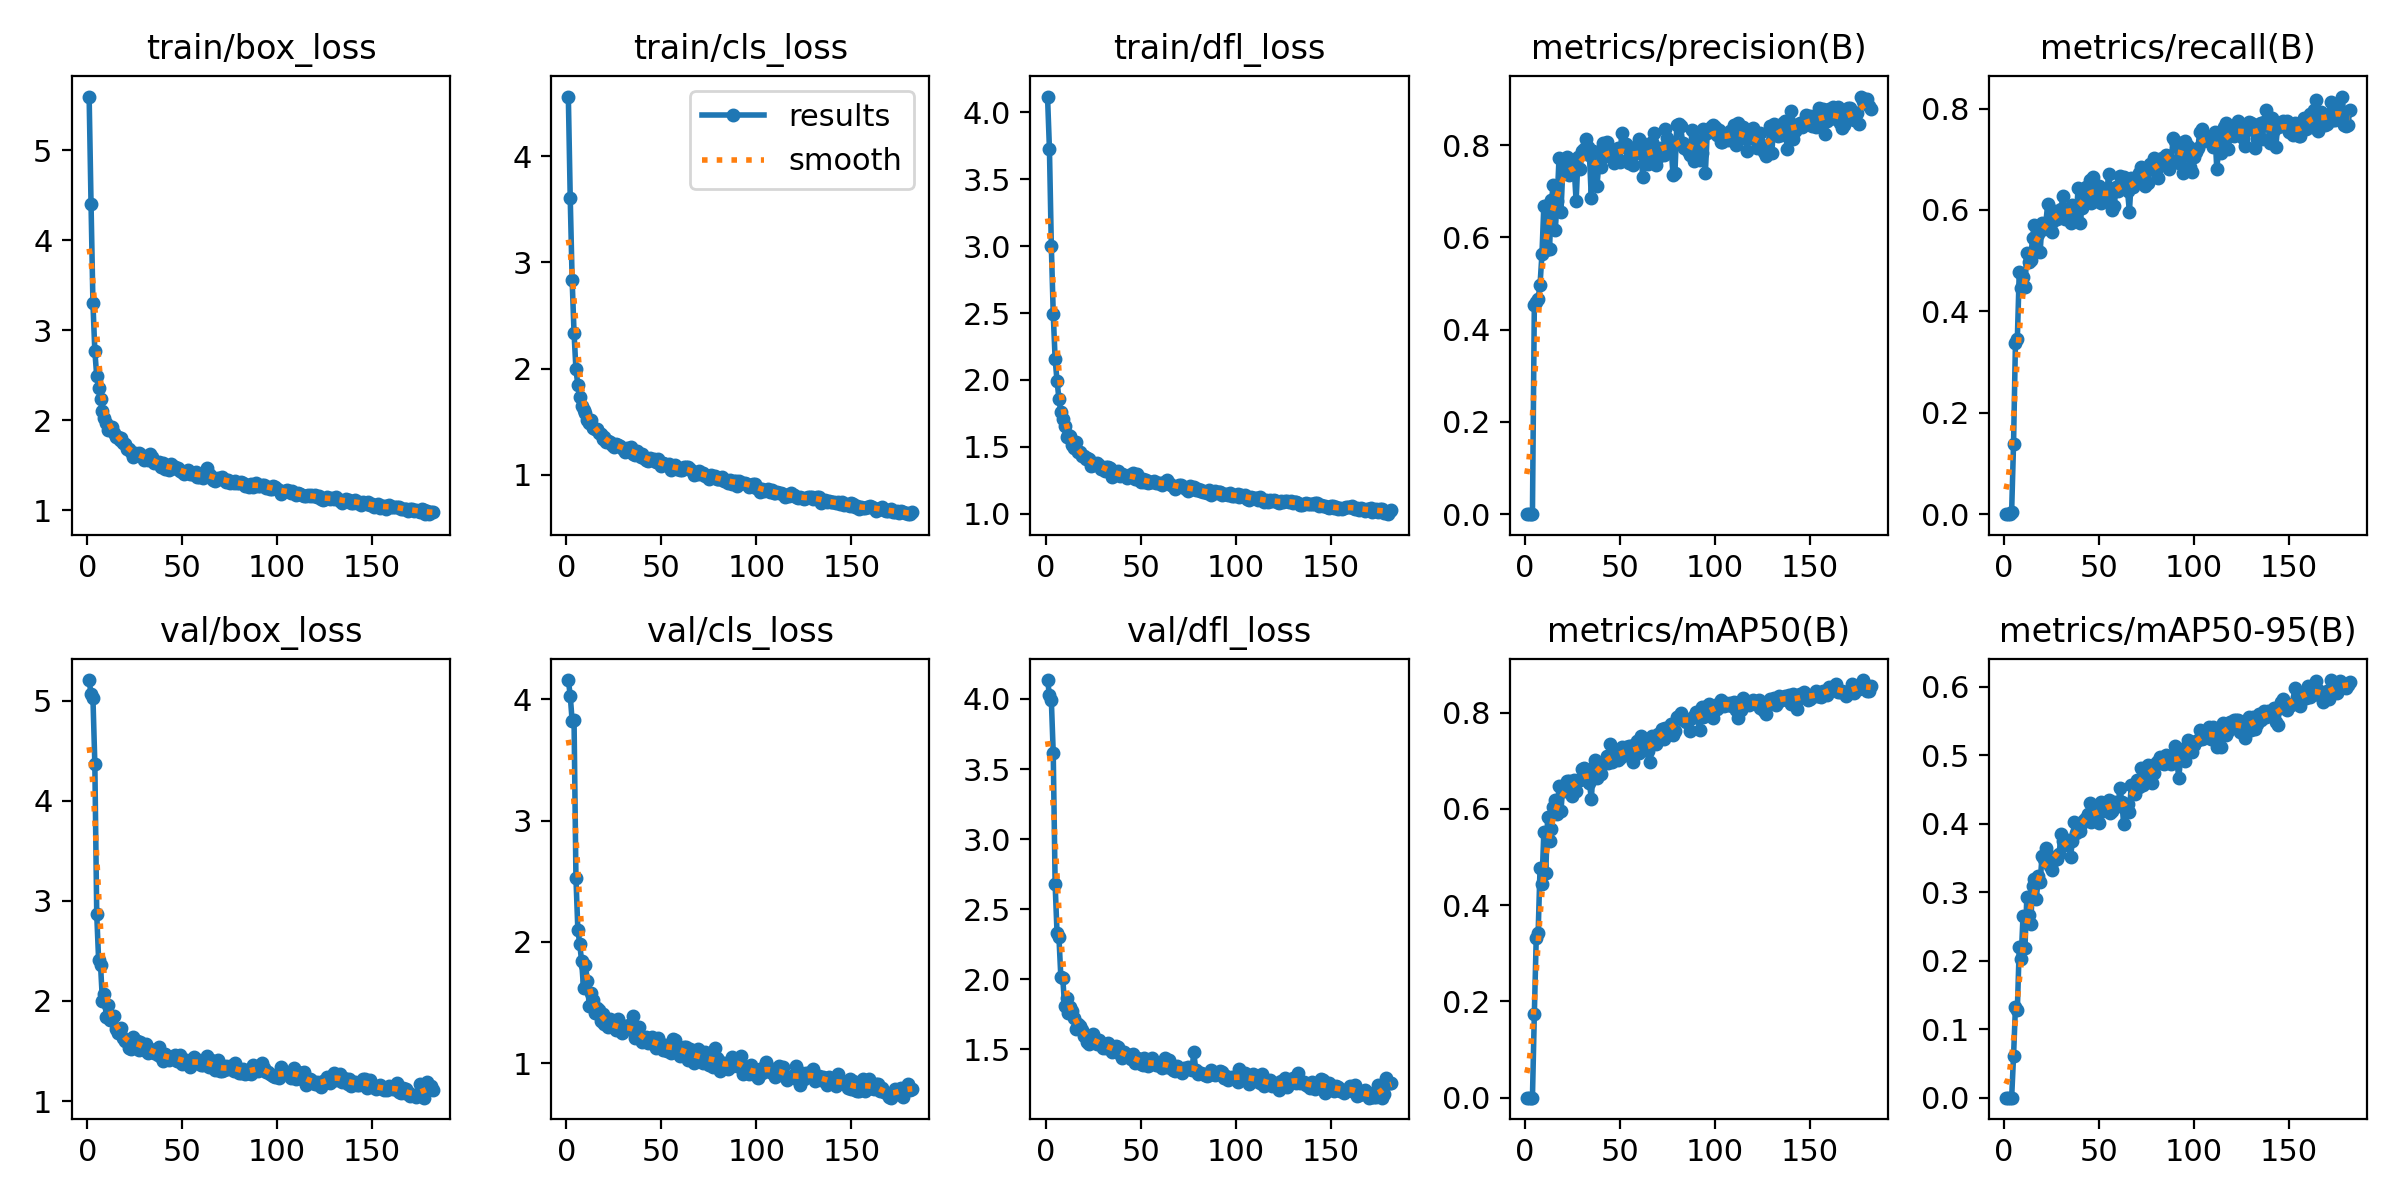

The file beside this chart, header and first rows:
epoch, train/box_loss, train/cls_loss, train/dfl_loss, metrics/precision(B), metrics/recall(B), metrics/mAP50(B), metrics/mAP50-95(B), val/box_loss, val/cls_loss, val/dfl_loss, lr/pg0, lr/pg1, lr/pg2
1, 5.596, 4.563, 4.117, 0, 0, 0, 0, 5.205, 4.157, 4.134, 0.00042, 0.00042, 0.00042
2, 4.403, 3.603, 3.725, 0, 0, 0, 0, 5.062, 4.03, 4.028, 0.0008572, 0.0008572, 0.0008572
3, 3.3, 2.835, 3, 0, 0, 0, 0, 5.026, 3.82, 3.991, 0.001291, 0.001291, 0.001291
4, 2.767, 2.339, 2.495, 0.0001, 0.005, 5e-05, 1e-05, 4.37, 3.83, 3.612, 0.001723, 0.001723, 0.001723
5, 2.488, 1.994, 2.154, 0.4543, 0.1383, 0.1741, 0.06022, 2.865, 2.53, 2.678, 0.001974, 0.001974, 0.001974
6, 2.362, 1.846, 1.994, 0.4597, 0.3376, 0.3323, 0.1325, 2.406, 2.103, 2.328, 0.001967, 0.001967, 0.001967
7, 2.235, 1.732, 1.859, 0.4675, 0.345, 0.3419, 0.1278, 2.359, 1.982, 2.302, 0.00196, 0.00196, 0.00196
8, 2.107, 1.643, 1.76, 0.4977, 0.4767, 0.4766, 0.22, 2, 1.84, 2.018, 0.001954, 0.001954, 0.001954
9, 2.022, 1.613, 1.711, 0.5631, 0.4467, 0.4438, 0.2025, 2.073, 1.619, 2.013, 0.001947, 0.001947, 0.001947
10, 1.973, 1.578, 1.656, 0.6687, 0.4677, 0.5513, 0.2656, 1.841, 1.812, 1.808, 0.001941, 0.001941, 0.001941
11, 1.891, 1.514, 1.571, 0.5726, 0.4483, 0.4658, 0.2186, 1.962, 1.682, 1.866, 0.001934, 0.001934, 0.001934
12, 1.905, 1.492, 1.588, 0.6697, 0.515, 0.5827, 0.2925, 1.806, 1.47, 1.759, 0.001927, 0.001927, 0.001927
13, 1.925, 1.516, 1.578, 0.5757, 0.4974, 0.5324, 0.2667, 1.827, 1.576, 1.803, 0.001921, 0.001921, 0.001921
14, 1.86, 1.445, 1.516, 0.6806, 0.5017, 0.558, 0.2536, 1.85, 1.518, 1.772, 0.001914, 0.001914, 0.001914
15, 1.814, 1.429, 1.493, 0.7141, 0.545, 0.6044, 0.3085, 1.721, 1.415, 1.722, 0.001908, 0.001908, 0.001908
16, 1.816, 1.429, 1.534, 0.6156, 0.5712, 0.6182, 0.3197, 1.682, 1.459, 1.643, 0.001901, 0.001901, 0.001901
17, 1.785, 1.394, 1.464, 0.6783, 0.525, 0.5897, 0.2901, 1.701, 1.438, 1.683, 0.001894, 0.001894, 0.001894
18, 1.796, 1.38, 1.459, 0.7728, 0.5533, 0.6478, 0.3231, 1.726, 1.349, 1.671, 0.001888, 0.001888, 0.001888
19, 1.742, 1.337, 1.435, 0.6542, 0.517, 0.5952, 0.3146, 1.626, 1.409, 1.636, 0.001881, 0.001881, 0.001881
20, 1.738, 1.358, 1.429, 0.7487, 0.575, 0.6473, 0.353, 1.601, 1.325, 1.598, 0.001875, 0.001875, 0.001875
21, 1.685, 1.313, 1.413, 0.7578, 0.5617, 0.637, 0.3492, 1.599, 1.324, 1.6, 0.001868, 0.001868, 0.001868
22, 1.674, 1.32, 1.421, 0.7743, 0.575, 0.6577, 0.3644, 1.531, 1.302, 1.552, 0.001861, 0.001861, 0.001861
23, 1.645, 1.306, 1.407, 0.7356, 0.6117, 0.6586, 0.3538, 1.52, 1.364, 1.542, 0.001855, 0.001855, 0.001855
24, 1.595, 1.28, 1.36, 0.7521, 0.5683, 0.6382, 0.3387, 1.64, 1.312, 1.571, 0.001848, 0.001848, 0.001848
25, 1.637, 1.264, 1.369, 0.7663, 0.5575, 0.6259, 0.3318, 1.613, 1.301, 1.609, 0.001842, 0.001842, 0.001842
26, 1.608, 1.289, 1.375, 0.7488, 0.5783, 0.6606, 0.3451, 1.603, 1.273, 1.574, 0.001835, 0.001835, 0.001835
27, 1.633, 1.282, 1.381, 0.6783, 0.5983, 0.638, 0.3512, 1.511, 1.368, 1.537, 0.001828, 0.001828, 0.001828
28, 1.622, 1.274, 1.367, 0.7747, 0.5817, 0.6599, 0.3486, 1.585, 1.291, 1.564, 0.001822, 0.001822, 0.001822
29, 1.596, 1.255, 1.338, 0.748, 0.5917, 0.6593, 0.3557, 1.56, 1.254, 1.544, 0.001815, 0.001815, 0.001815
30, 1.562, 1.24, 1.34, 0.7884, 0.6017, 0.6818, 0.3854, 1.51, 1.27, 1.51, 0.001809, 0.001809, 0.001809
31, 1.573, 1.216, 1.319, 0.7915, 0.6283, 0.6843, 0.3754, 1.573, 1.309, 1.528, 0.001802, 0.001802, 0.001802
32, 1.557, 1.247, 1.352, 0.8137, 0.5824, 0.6743, 0.3767, 1.478, 1.288, 1.514, 0.001795, 0.001795, 0.001795
33, 1.627, 1.245, 1.347, 0.7972, 0.6026, 0.6752, 0.3683, 1.521, 1.317, 1.544, 0.001789, 0.001789, 0.001789
34, 1.586, 1.265, 1.344, 0.7778, 0.5893, 0.6543, 0.3762, 1.498, 1.28, 1.512, 0.001782, 0.001782, 0.001782
35, 1.519, 1.194, 1.276, 0.6845, 0.575, 0.6203, 0.352, 1.481, 1.387, 1.484, 0.001776, 0.001776, 0.001776
36, 1.531, 1.185, 1.299, 0.7878, 0.61, 0.6844, 0.3748, 1.49, 1.21, 1.496, 0.001769, 0.001769, 0.001769
37, 1.526, 1.227, 1.307, 0.7762, 0.607, 0.7012, 0.4027, 1.458, 1.251, 1.522, 0.001762, 0.001762, 0.001762
38, 1.531, 1.197, 1.319, 0.7125, 0.5864, 0.6633, 0.3861, 1.542, 1.296, 1.518, 0.001756, 0.001756, 0.001756
39, 1.48, 1.166, 1.284, 0.7637, 0.6433, 0.6885, 0.3986, 1.435, 1.219, 1.467, 0.001749, 0.001749, 0.001749
40, 1.527, 1.194, 1.296, 0.7533, 0.5751, 0.6731, 0.3896, 1.401, 1.179, 1.441, 0.001743, 0.001743, 0.001743
41, 1.453, 1.157, 1.287, 0.8042, 0.6033, 0.6949, 0.4005, 1.471, 1.191, 1.485, 0.001736, 0.001736, 0.001736
42, 1.465, 1.144, 1.282, 0.7757, 0.6224, 0.6957, 0.4053, 1.446, 1.22, 1.462, 0.001729, 0.001729, 0.001729
43, 1.444, 1.125, 1.264, 0.8063, 0.6451, 0.7101, 0.4079, 1.406, 1.172, 1.463, 0.001723, 0.001723, 0.001723
44, 1.508, 1.157, 1.292, 0.7783, 0.6217, 0.6945, 0.4136, 1.427, 1.177, 1.463, 0.001716, 0.001716, 0.001716
45, 1.494, 1.136, 1.284, 0.7917, 0.6583, 0.7351, 0.4309, 1.429, 1.213, 1.435, 0.00171, 0.00171, 0.00171
46, 1.478, 1.152, 1.308, 0.7849, 0.6143, 0.6971, 0.403, 1.455, 1.156, 1.465, 0.001703, 0.001703, 0.001703
47, 1.46, 1.116, 1.259, 0.7608, 0.665, 0.717, 0.424, 1.401, 1.126, 1.405, 0.001696, 0.001696, 0.001696
48, 1.468, 1.144, 1.295, 0.7749, 0.64, 0.7082, 0.4107, 1.441, 1.207, 1.442, 0.00169, 0.00169, 0.00169
49, 1.43, 1.115, 1.254, 0.7937, 0.6183, 0.701, 0.4153, 1.463, 1.163, 1.429, 0.001683, 0.001683, 0.001683
50, 1.419, 1.078, 1.237, 0.7638, 0.6468, 0.7051, 0.4016, 1.371, 1.161, 1.396, 0.001677, 0.001677, 0.001677
51, 1.399, 1.109, 1.26, 0.827, 0.6133, 0.728, 0.4316, 1.383, 1.11, 1.386, 0.00167, 0.00167, 0.00167
52, 1.421, 1.103, 1.238, 0.7969, 0.64, 0.7195, 0.4183, 1.409, 1.152, 1.439, 0.001663, 0.001663, 0.001663
53, 1.448, 1.087, 1.255, 0.803, 0.6217, 0.728, 0.4253, 1.379, 1.102, 1.396, 0.001657, 0.001657, 0.001657
54, 1.399, 1.102, 1.234, 0.7682, 0.624, 0.7119, 0.4273, 1.341, 1.123, 1.38, 0.00165, 0.00165, 0.00165
55, 1.397, 1.049, 1.242, 0.7611, 0.6717, 0.7301, 0.4347, 1.377, 1.082, 1.397, 0.001644, 0.001644, 0.001644
56, 1.411, 1.07, 1.239, 0.7784, 0.6383, 0.7294, 0.4152, 1.439, 1.198, 1.438, 0.001637, 0.001637, 0.001637
57, 1.419, 1.091, 1.248, 0.7568, 0.6, 0.6969, 0.4189, 1.419, 1.189, 1.409, 0.00163, 0.00163, 0.00163
58, 1.366, 1.056, 1.233, 0.7956, 0.6083, 0.7132, 0.4316, 1.383, 1.144, 1.387, 0.001624, 0.001624, 0.001624
59, 1.37, 1.06, 1.23, 0.7822, 0.645, 0.7401, 0.4297, 1.385, 1.075, 1.407, 0.001617, 0.001617, 0.001617
60, 1.391, 1.043, 1.229, 0.8131, 0.6381, 0.7153, 0.4257, 1.36, 1.061, 1.379, 0.001611, 0.001611, 0.001611
... 122 more rows
